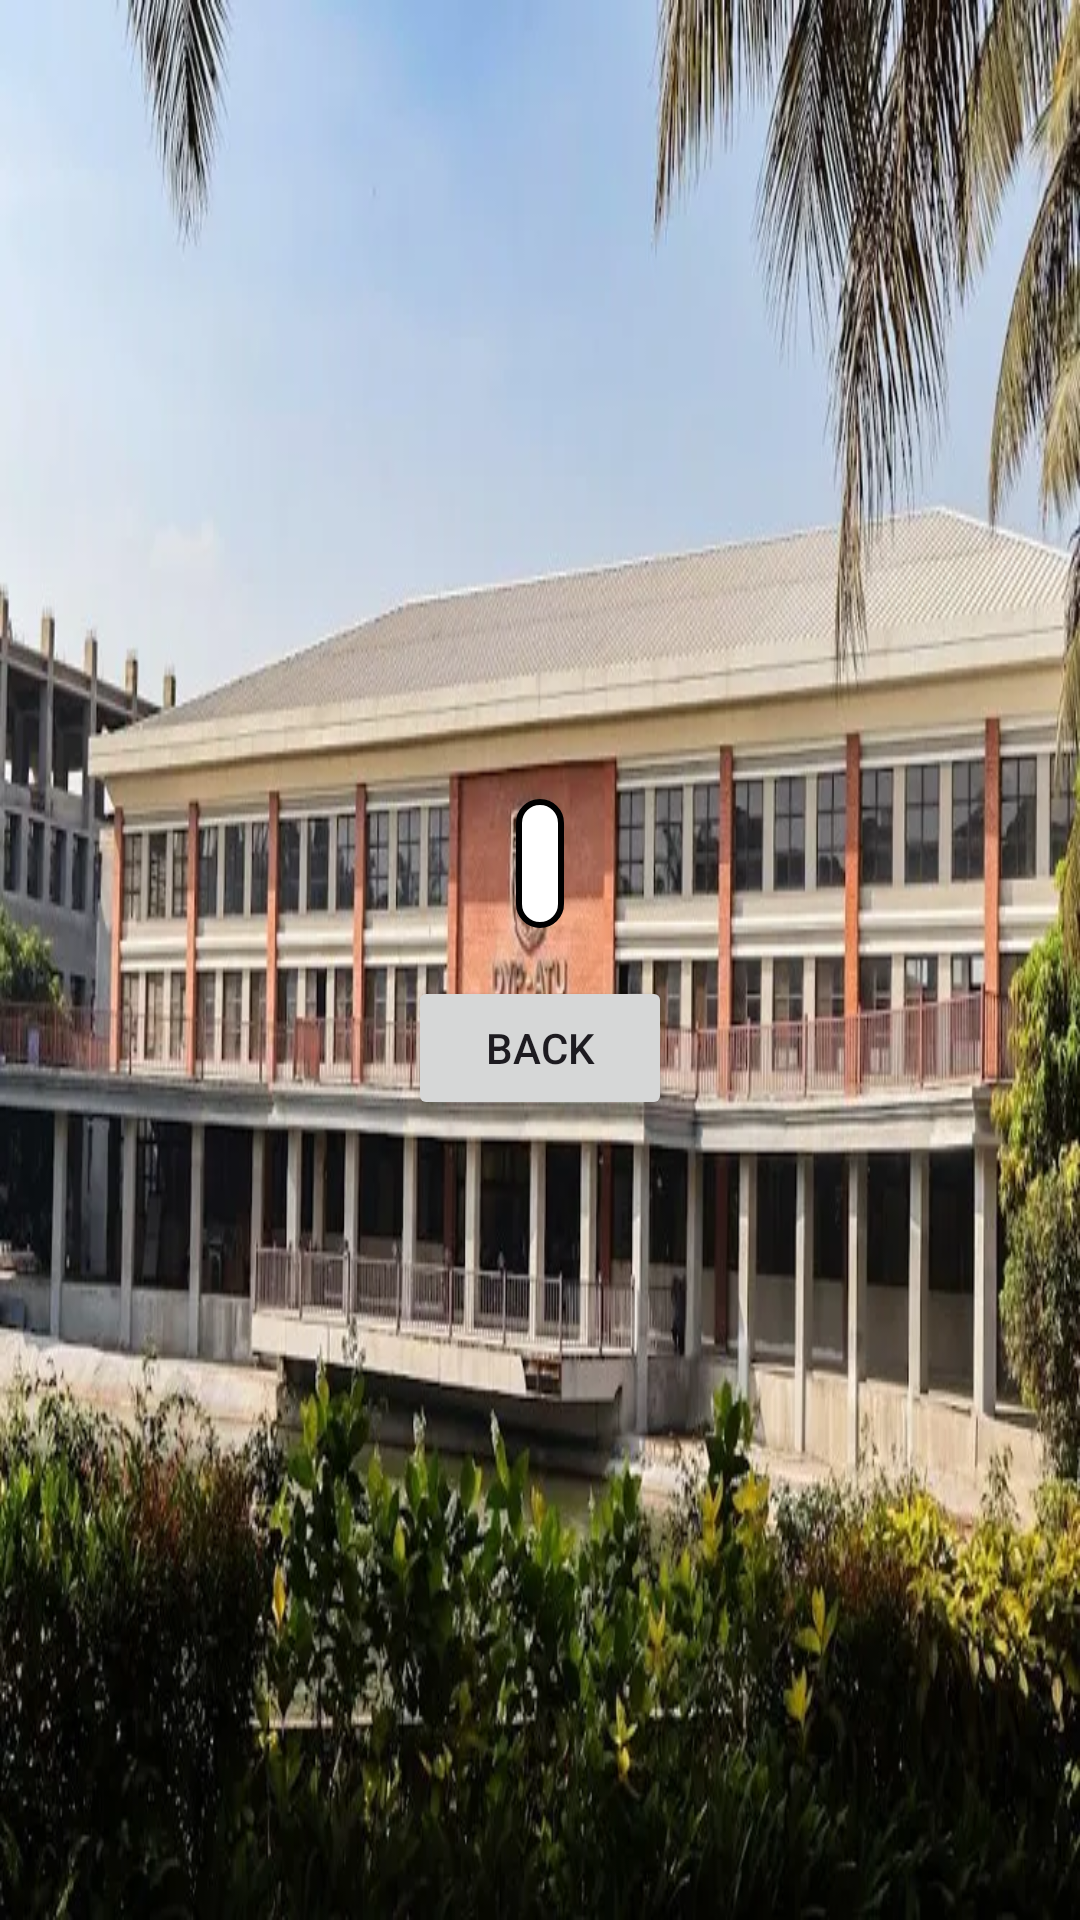

The Android layout XML behind this screen, and the referenced resources:
<!-- AndroidManifest.xml: application theme Theme.StudentCourseMarksApp -->
<!-- res/layout/activity_third.xml -->
<?xml version="1.0" encoding="utf-8"?>
<LinearLayout
    xmlns:android="http://schemas.android.com/apk/res/android"
    android:layout_width="match_parent"
    android:layout_height="match_parent"
    android:gravity="center"
    android:orientation="vertical"
    android:padding="20dp"
    android:background="@drawable/dyp">

    <TextView
        android:id="@+id/tvResult"
        android:textSize="20sp"
        android:textColor="@android:color/black"
        android:layout_width="wrap_content"
        android:layout_height="wrap_content"
        android:background="@drawable/edittext_box"
        android:layout_marginBottom="16dp"/>

    <Button
        android:id="@+id/btnBack3"
        android:text="Back"
        android:layout_width="wrap_content"
        android:layout_height="wrap_content"/>

</LinearLayout>
<!-- resources referenced by this layout -->
<resources>
  <!-- drawable dyp: png bitmap (drawable, 81470 bytes) -->
  <!-- drawable edittext_box (drawable) -->
  <?xml version="1.0" encoding="utf-8"?>
  
      <shape xmlns:android="http://schemas.android.com/apk/res/android"
          android:shape="rectangle">
          <solid android:color="@android:color/white"/> 
          <stroke android:width="2dp" android:color="@android:color/black"/> 
          <corners android:radius="8dp"/> 
          <padding android:left="8dp" android:top="8dp"
              android:right="8dp" android:bottom="8dp"/>
      </shape>
  <style name="Theme.StudentCourseMarksApp" parent="Base.Theme.StudentCourseMarksApp" />
  <style name="Base.Theme.StudentCourseMarksApp" parent="Theme.Material3.DayNight.NoActionBar">
          
          
      </style>
</resources>
